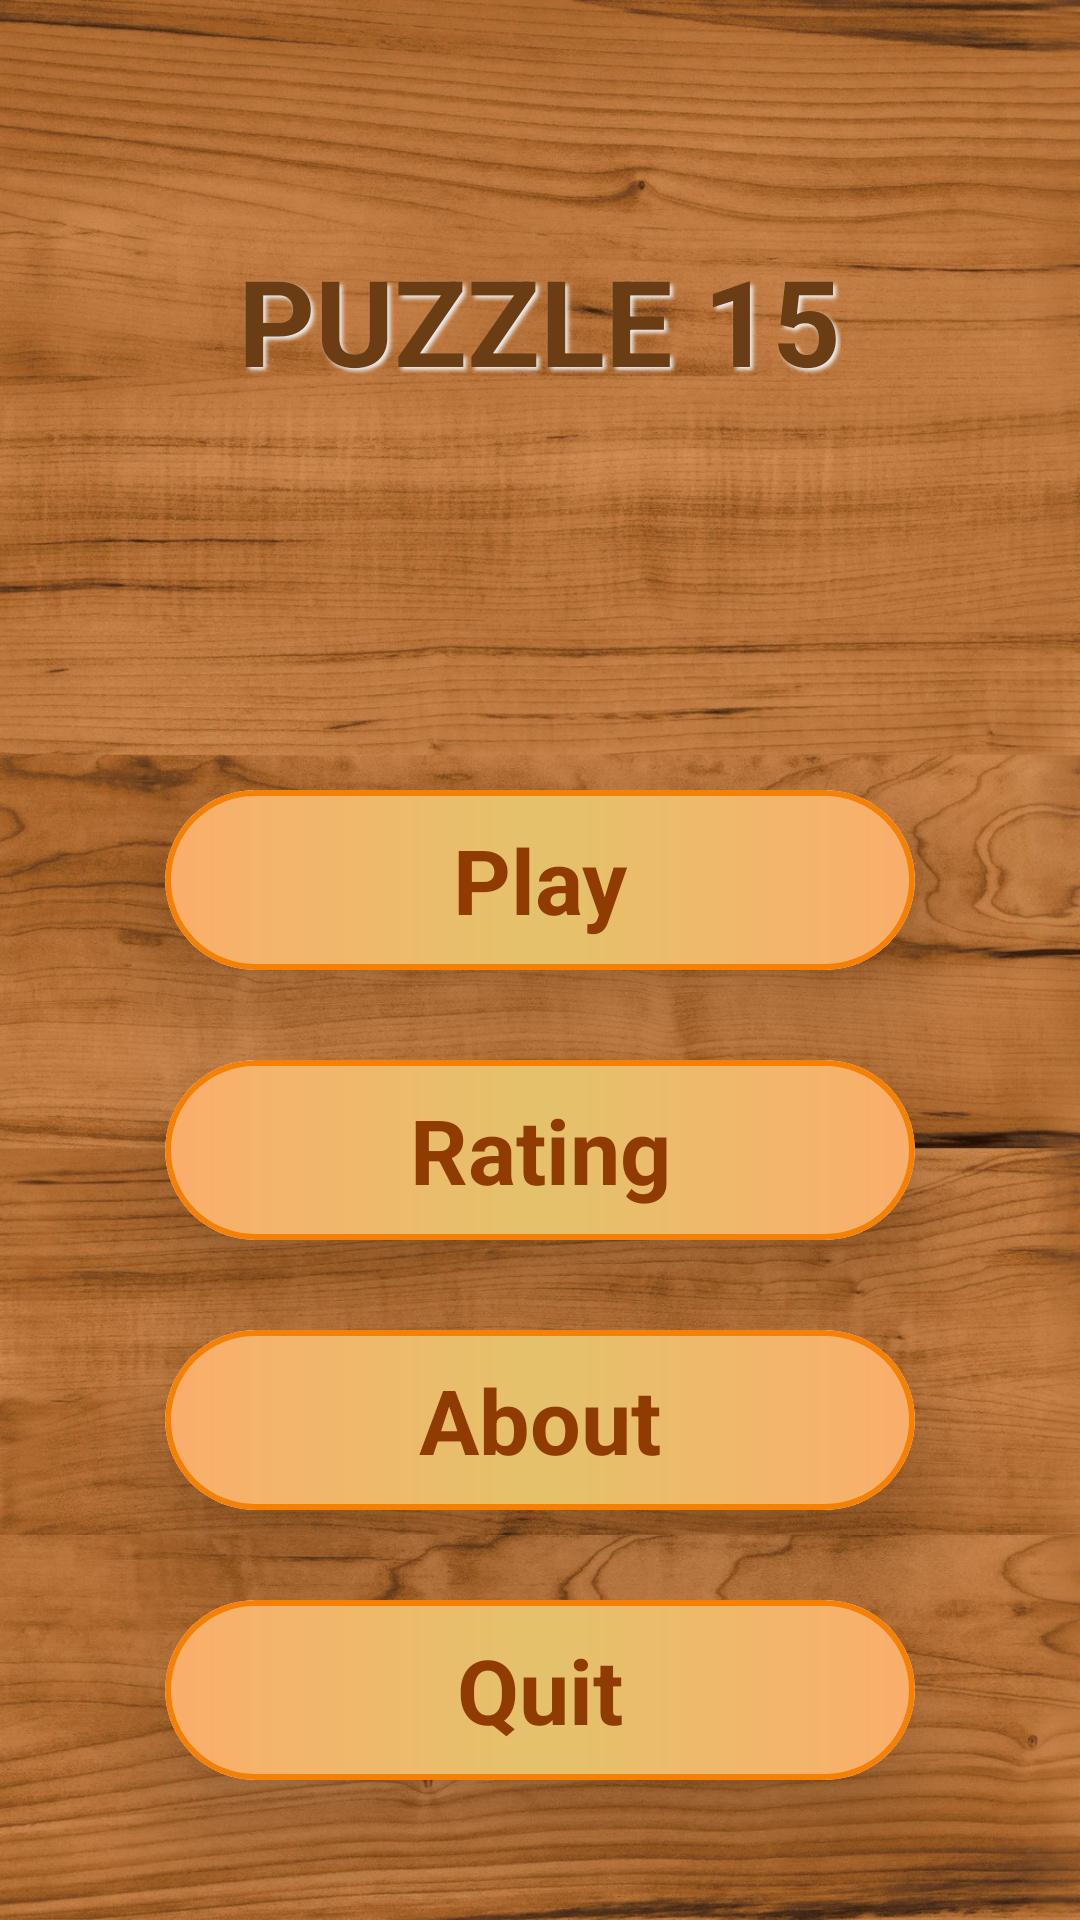

Reconstruct the res/layout file that produces this screen, plus the resources it refers to.
<!-- AndroidManifest.xml: application theme Theme.Puzzle15 -->
<!-- res/layout/activity_second.xml -->
<?xml version="1.0" encoding="utf-8"?>
<FrameLayout xmlns:android="http://schemas.android.com/apk/res/android"
    xmlns:app="http://schemas.android.com/apk/res-auto"
    xmlns:tools="http://schemas.android.com/tools"
    android:layout_width="match_parent"
    android:layout_height="match_parent"
    tools:context=".SecondActivity">


    <LinearLayout
        android:layout_width="match_parent"
        android:layout_height="match_parent"
        android:background="@drawable/oboy"
        android:orientation="vertical">

        <LinearLayout
            android:layout_width="match_parent"
            android:layout_height="0dp"
            android:layout_weight="0.15"
            android:gravity="end">

            <androidx.cardview.widget.CardView
                android:visibility="gone"
                android:layout_width="50dp"
                android:layout_height="50dp"
                android:layout_gravity="center_vertical"
                android:layout_marginEnd="20dp"
                android:clickable="true"
                android:foreground="?selectableItemBackgroundBorderless"
                app:cardCornerRadius="30dp"
                app:cardElevation="20dp">

                <ImageView
                    android:layout_width="match_parent"
                    android:layout_height="match_parent"
                    android:background="@drawable/bachground_grad"
                    android:padding="10dp"
                    android:src="@drawable/ic_statistics_svgrepo_com" />
            </androidx.cardview.widget.CardView>

        </LinearLayout>

        <LinearLayout
            android:layout_width="match_parent"
            android:layout_height="0dp"
            android:layout_weight="1"
            android:gravity="center"
            android:orientation="vertical">

            <TextView
                android:layout_width="wrap_content"
                android:layout_height="wrap_content"
                android:layout_marginBottom="100dp"
                android:shadowColor="#EEEFF1"
                android:shadowDx="3"
                android:shadowDy="3"
                android:shadowRadius="3"
                android:text="PUZZLE 15"
                android:textColor="#6A3D15"
                android:textSize="40sp"
                android:textStyle="bold" />

            <androidx.cardview.widget.CardView
                android:id="@+id/play_id"
                android:layout_width="250dp"
                android:layout_height="60dp"
                android:layout_marginTop="30dp"
                android:clickable="true"
                android:focusable="true"
                android:foreground="?selectableItemBackgroundBorderless"
                app:cardCornerRadius="30dp"
                app:cardElevation="20dp">

                <TextView
                    android:layout_width="match_parent"
                    android:layout_height="match_parent"
                    android:background="@drawable/bachground_grad"
                    android:gravity="center"
                    android:text="Play"
                    android:textColor="#8F3B02"
                    android:textSize="30sp"
                    android:textStyle="bold" />
            </androidx.cardview.widget.CardView>

            <androidx.cardview.widget.CardView
                android:id="@+id/raiting_btn"
                android:layout_width="250dp"
                android:layout_height="60dp"
                android:layout_marginTop="30dp"
                android:clickable="true"
                android:focusable="true"
                android:foreground="?selectableItemBackgroundBorderless"
                app:cardCornerRadius="30dp"
                app:cardElevation="20dp">

                <TextView
                    android:layout_width="match_parent"
                    android:layout_height="match_parent"
                    android:background="@drawable/bachground_grad"
                    android:gravity="center"
                    android:text="Rating"
                    android:textColor="#8F3B02"
                    android:textSize="30sp"
                    android:textStyle="bold" />
            </androidx.cardview.widget.CardView>

            <androidx.cardview.widget.CardView
                android:id="@+id/about_id"
                android:layout_width="250dp"
                android:layout_height="60dp"
                android:layout_marginTop="30dp"
                android:clickable="true"
                android:focusable="true"
                android:foreground="?selectableItemBackgroundBorderless"
                app:cardCornerRadius="30dp"
                app:cardElevation="20dp">

                <TextView
                    android:layout_width="match_parent"
                    android:layout_height="match_parent"
                    android:background="@drawable/bachground_grad"
                    android:gravity="center"
                    android:text="About"
                    android:textColor="#8F3B02"
                    android:textSize="30sp"
                    android:textStyle="bold" />
            </androidx.cardview.widget.CardView>


            <androidx.cardview.widget.CardView
                android:id="@+id/finish_id"
                android:layout_width="250dp"
                android:layout_height="60dp"
                android:layout_marginTop="30dp"
                android:layout_marginBottom="50dp"
                android:clickable="true"
                android:foreground="?selectableItemBackgroundBorderless"
                app:cardCornerRadius="30dp"
                app:cardElevation="20dp">

                <TextView
                    android:layout_width="match_parent"
                    android:layout_height="match_parent"
                    android:layout_gravity="center"
                    android:background="@drawable/bachground_grad"
                    android:gravity="center"
                    android:text="Quit"
                    android:textColor="#8F3B02"
                    android:textSize="30sp"
                    android:textStyle="bold" />
            </androidx.cardview.widget.CardView>
        </LinearLayout>


    </LinearLayout>



</FrameLayout>
<!-- resources referenced by this layout -->
<resources>
  <!-- drawable bachground_grad (drawable) -->
  <?xml version="1.0" encoding="utf-8"?>
  <shape xmlns:android="http://schemas.android.com/apk/res/android">
  
      <corners android:radius="30dp"/>
      <stroke android:color="#F48005" android:width="2dp"/>
      <gradient android:startColor="#FAAE6B" android:centerColor="#E4C26B" android:endColor="#FAAE6B"/>
  </shape>
  <!-- drawable ic_statistics_svgrepo_com (drawable) -->
  <vector xmlns:android="http://schemas.android.com/apk/res/android"
      android:width="294dp"
      android:height="294dp"
      android:viewportWidth="294"
      android:viewportHeight="294">
    <path
        android:fillColor="#702F03"
        android:pathData="M279,250H15c-8.28,0 -15,6.72 -15,15s6.72,15 15,15h264c8.28,0 15,-6.72 15,-15S287.28,250 279,250z"/>
    <path
        android:fillColor="#702F03"
        android:pathData="M30.5,228h47c5.25,0 9.5,-4.25 9.5,-9.5v-130c0,-5.25 -4.25,-9.5 -9.5,-9.5h-47c-5.25,0 -9.5,4.25 -9.5,9.5v130C21,223.75 25.25,228 30.5,228z"/>
    <path
        android:fillColor="#702F03"
        android:pathData="M123.5,228h47c5.25,0 9.5,-4.25 9.5,-9.5v-195c0,-5.25 -4.25,-9.5 -9.5,-9.5h-47c-5.25,0 -9.5,4.25 -9.5,9.5v195C114,223.75 118.25,228 123.5,228z"/>
    <path
        android:fillColor="#702F03"
        android:pathData="M216.5,228h47c5.25,0 9.5,-4.25 9.5,-9.5v-105c0,-5.25 -4.25,-9.5 -9.5,-9.5h-47c-5.25,0 -9.5,4.25 -9.5,9.5v105C207,223.75 211.25,228 216.5,228z"/>
  </vector>
  <!-- drawable oboy: jpg bitmap (drawable, 562134 bytes) -->
  <style name="Theme.Puzzle15" parent="Theme.MaterialComponents.DayNight.NoActionBar">
          
          <item name="colorPrimary">@color/purple_500</item>
          <item name="colorPrimaryVariant">@color/purple_700</item>
          <item name="colorOnPrimary">@color/white</item>
          
          <item name="colorSecondary">@color/teal_200</item>
          <item name="colorSecondaryVariant">@color/teal_700</item>
          <item name="colorOnSecondary">@color/black</item>
          
          <item name="android:statusBarColor" tools:targetApi="l">?attr/colorPrimaryVariant</item>
          
      </style>
  <color name="purple_500">#FF6200EE</color>
  <color name="purple_700">#B57037</color>
  <color name="white">#FFFFFFFF</color>
  <color name="teal_200">#FF03DAC5</color>
  <color name="teal_700">#FF018786</color>
  <color name="black">#FF000000</color>
</resources>
